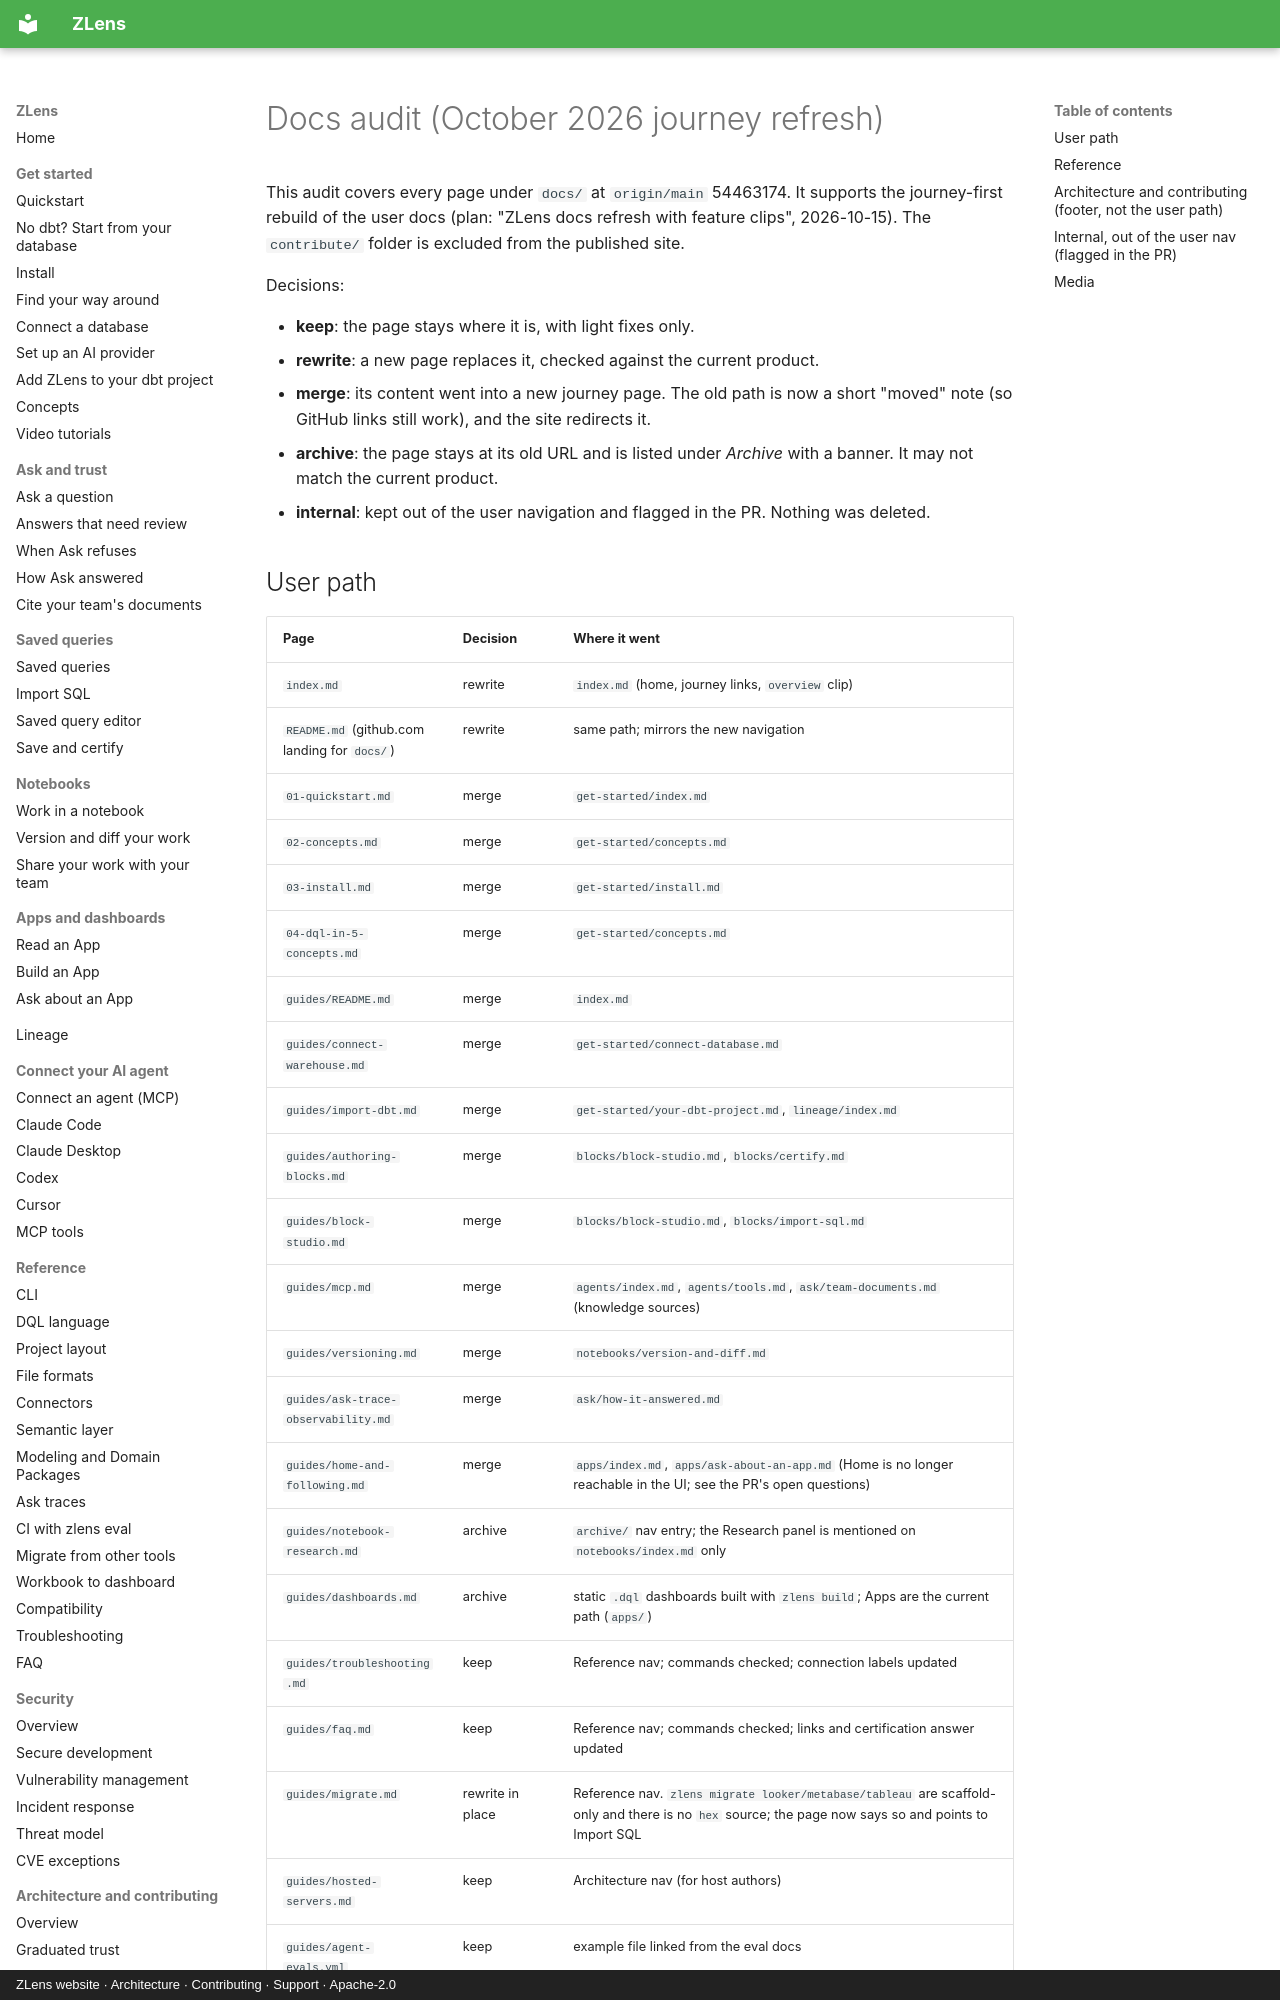

repository: duckcode-ai-labs/zlens · page: contribute/docs-audit/index.html · generator: mkdocs · copyright: ZLens website · Architecture · Contributing · Support · Apache-2.0

# Docs audit (October 2026 journey refresh)

This audit covers every page under `docs/` at `origin/main` 54463174. It
supports the journey-first rebuild of the user docs (plan:
"ZLens docs refresh with feature clips", 2026-10-15). The `contribute/` folder
is excluded from the published site.

Decisions:

- **keep**: the page stays where it is, with light fixes only.
- **rewrite**: a new page replaces it, checked against the current product.
- **merge**: its content went into a new journey page. The old path is now a
  short "moved" note (so GitHub links still work), and the site redirects it.
- **archive**: the page stays at its old URL and is listed under *Archive*
  with a banner. It may not match the current product.
- **internal**: kept out of the user navigation and flagged in the PR. Nothing
  was deleted.
